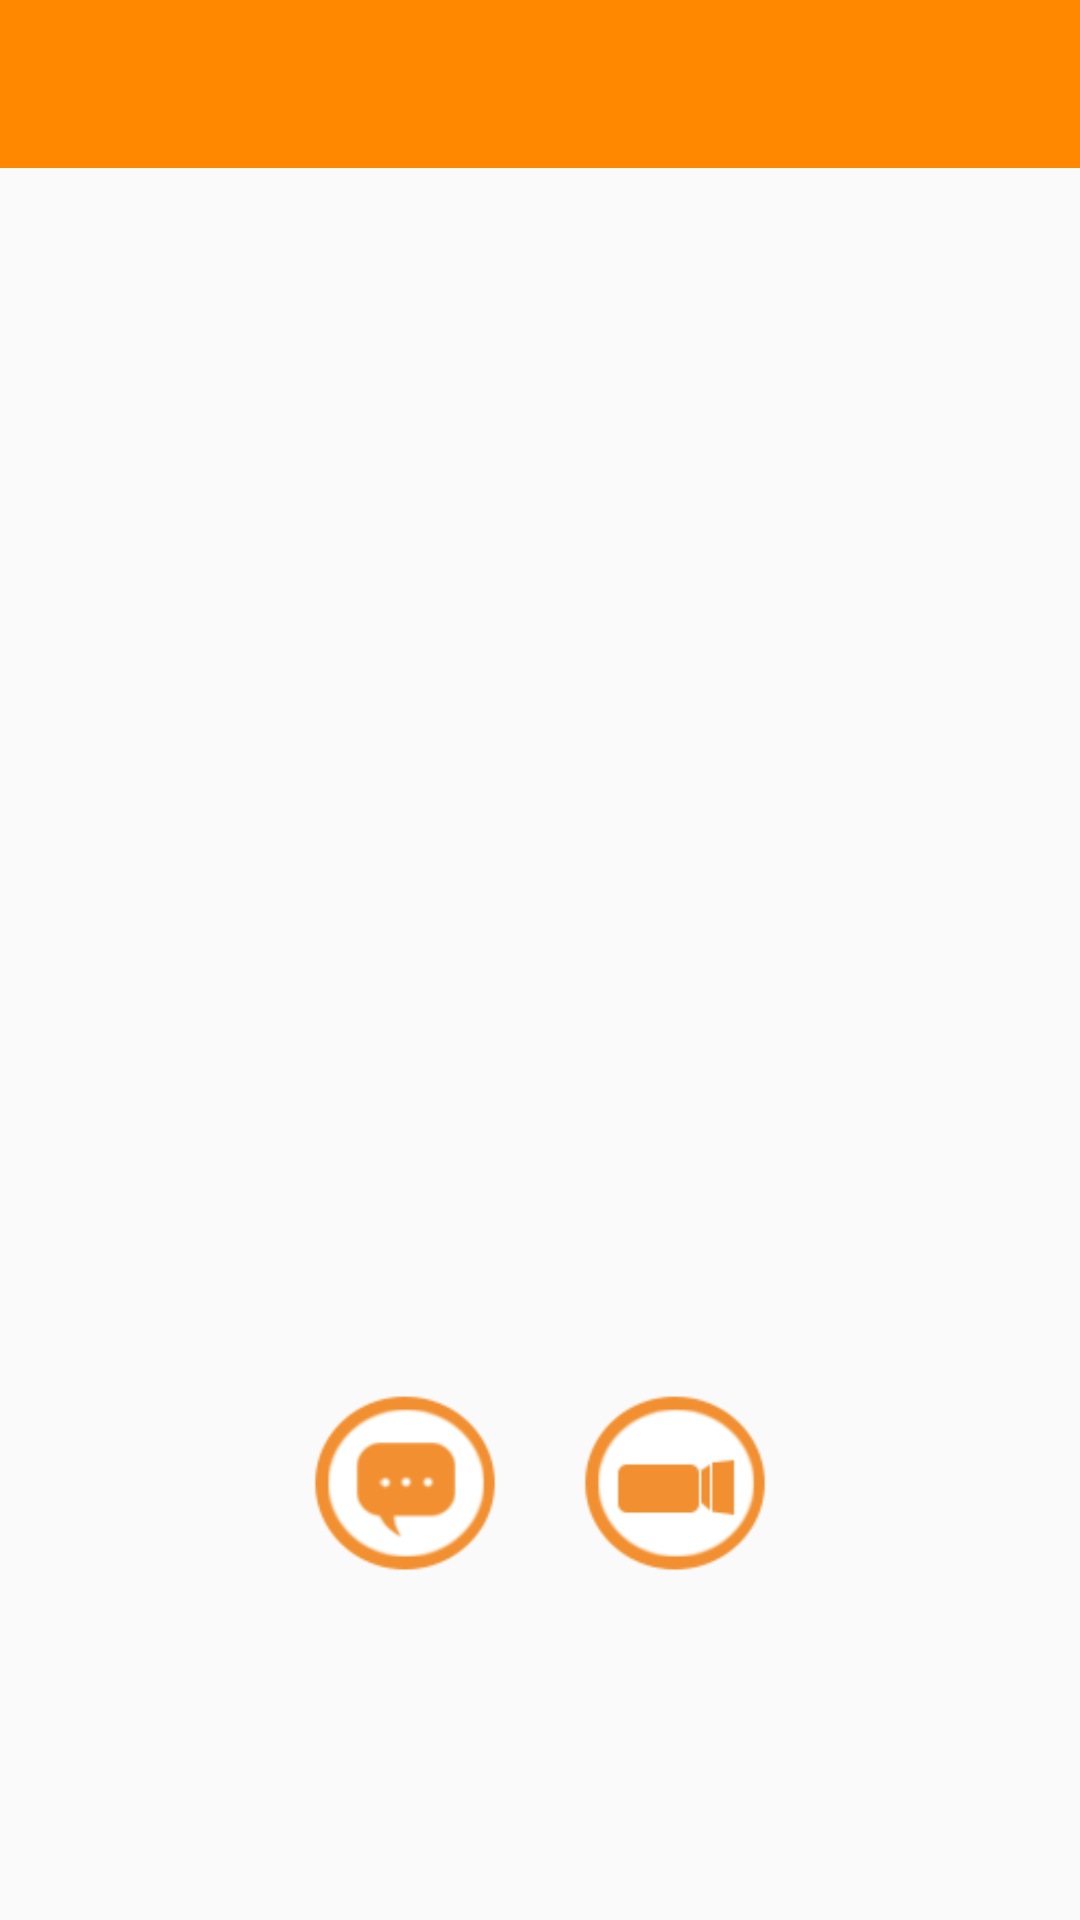

Reconstruct the res/layout file that produces this screen, plus the resources it refers to.
<!-- AndroidManifest.xml: application theme AppTheme -->
<!-- res/layout/activity_pro_file.xml -->
<?xml version="1.0" encoding="utf-8"?>
<LinearLayout xmlns:android="http://schemas.android.com/apk/res/android"
    xmlns:app="http://schemas.android.com/apk/res-auto"
    xmlns:tools="http://schemas.android.com/tools"
    android:layout_width="match_parent"
    android:layout_height="match_parent"
    android:orientation="vertical"
    tools:context="com.tsai.congroup.ProFileActivity">

    <include
        layout="@layout/top_section"
        android:layout_width="match_parent"
        android:layout_height="wrap_content" />

    <ImageView
        android:id="@+id/iv_MImg"
        android:layout_width="200dp"
        android:layout_height="200dp"
        android:layout_gravity="center_horizontal"
        android:layout_marginTop="50dp"
        android:adjustViewBounds="true" />

    <RelativeLayout
        android:layout_width="match_parent"
        android:layout_height="wrap_content"
        android:layout_marginTop="20dp"
        android:gravity="center"
        android:orientation="horizontal">

        <TextView
            android:id="@+id/tv_MemberName"
            android:layout_width="wrap_content"
            android:layout_height="wrap_content"
            android:layout_centerVertical="true"
            android:maxLines="1"
            android:textColor="@android:color/black"
            android:textSize="18sp" />

        <TextView
            android:id="@+id/tv_IsOnLine"
            android:layout_width="8dp"
            android:layout_height="8dp"
            android:layout_centerVertical="true"
            android:layout_marginLeft="10dp"
            android:layout_toRightOf="@+id/tv_MemberName" />

        <TextView
            android:id="@+id/tv_LastOnTime"
            android:layout_width="wrap_content"
            android:layout_height="wrap_content"
            android:layout_centerVertical="true"
            android:layout_marginLeft="15dp"
            android:layout_toRightOf="@+id/tv_IsOnLine"
            android:maxLines="1"
            android:textSize="14sp" />
    </RelativeLayout>


    <TextView
        android:id="@+id/tv_Email"
        android:layout_width="wrap_content"
        android:layout_height="wrap_content"
        android:layout_gravity="center_horizontal"
        android:layout_marginTop="20dp"
        android:maxLines="1"
        android:text=""
        android:textColor="@android:color/black"
        android:textSize="18sp" />


    <TextView
        android:id="@+id/tv_Birthday"
        android:layout_width="wrap_content"
        android:layout_height="wrap_content"
        android:layout_gravity="center_horizontal"
        android:layout_marginTop="20dp"
        android:maxLines="1"
        android:text=""
        android:textColor="@android:color/black"
        android:textSize="18sp" />

    <LinearLayout
        android:id="@+id/ll_Connection"
        android:layout_width="match_parent"
        android:layout_height="70dp"
        android:layout_marginTop="20dp"
        android:gravity="center_horizontal"
        android:orientation="horizontal">

        
        
        
        
        
        

        
        
        
        
        
        

        <ImageButton
            android:id="@+id/ib_Chat"
            android:layout_width="wrap_content"
            android:layout_height="match_parent"
            android:adjustViewBounds="true"
            android:background="@color/colorTransparent"
            android:onClick="Chat"
            android:scaleType="fitXY"
            app:srcCompat="@drawable/prochat" />

        <ImageButton
            android:id="@+id/ib_VideoCall"
            android:layout_width="wrap_content"
            android:layout_height="match_parent"
            android:layout_marginLeft="20dp"
            android:adjustViewBounds="true"
            android:background="@color/colorTransparent"
            android:onClick="VideoCall"
            android:scaleType="fitXY"
            app:srcCompat="@drawable/provideo" />
    </LinearLayout>

    <Button
        android:id="@+id/bt_EditMImg"
        android:layout_width="wrap_content"
        android:layout_height="wrap_content"
        android:layout_gravity="center"
        android:layout_marginTop="20dp"
        android:onClick="EditMImg"
        android:text="修改大頭貼"
        android:visibility="gone" />
</LinearLayout>
<!-- res/layout/top_section.xml (included above) -->
<?xml version="1.0" encoding="utf-8"?>
<android.support.design.widget.CoordinatorLayout xmlns:android="http://schemas.android.com/apk/res/android"
    xmlns:app="http://schemas.android.com/apk/res-auto"
    android:id="@+id/main_content"
    android:layout_width="match_parent"
    android:layout_height="match_parent">

    <android.support.design.widget.AppBarLayout
        android:id="@+id/appbar"
        android:layout_width="match_parent"
        android:layout_height="wrap_content"
        android:theme="@style/ThemeOverlay.AppCompat.Dark.ActionBar">

        <android.support.v7.widget.Toolbar
            android:id="@+id/toolbar"
            android:layout_width="match_parent"
            android:layout_height="?attr/actionBarSize"
            android:background="@color/colorOrange">
            

            <RelativeLayout
                android:id="@+id/rl_ToolBar"
                android:layout_width="match_parent"
                android:layout_height="match_parent"
                android:focusableInTouchMode="true">

                
                
                
                
                
                
                
                

            </RelativeLayout>

        </android.support.v7.widget.Toolbar>

    </android.support.design.widget.AppBarLayout>

</android.support.design.widget.CoordinatorLayout>
<!-- resources referenced by this layout -->
<resources>
  <color name="colorOrange">#FF8800</color>
  <color name="colorTransparent">#00000000</color>
  <!-- drawable prochat: png bitmap (drawable, 4259 bytes) -->
  <!-- drawable provideo: png bitmap (drawable, 3599 bytes) -->
  <style name="AppTheme" parent="Theme.AppCompat.Light.NoActionBar">
          
          
          <item name="colorPrimaryDark">@color/colorOrange</item>
      </style>
</resources>
